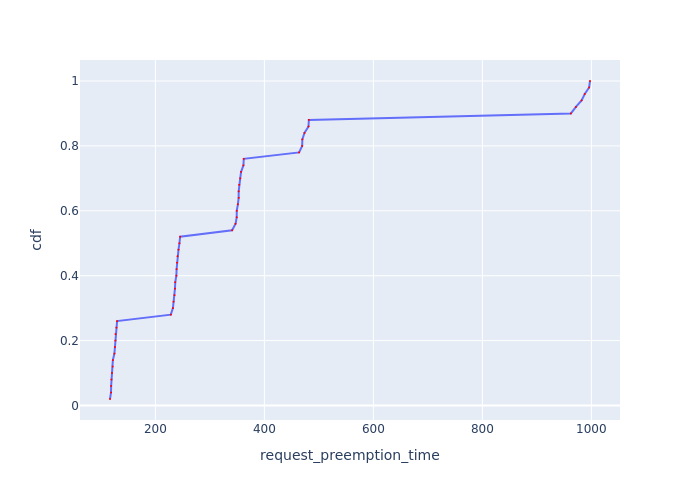

The data file committed next to this chart (first rows):
Request Id, request_preemption_time, cdf
0_47, 116.8, 0.02
0_31, 118.6, 0.04
0_23, 118.9, 0.06
0_39, 119.4, 0.08
0_15, 120.3, 0.1
0_7, 121.6, 0.12
0_49, 122, 0.14
0_43, 124.8, 0.16
0_27, 125.8, 0.18
0_35, 126.7, 0.2
0_3, 126.9, 0.22
0_19, 128.5, 0.24
0_11, 129.8, 0.26
0_46, 228.3, 0.28
0_30, 232.2, 0.3
0_22, 233.5, 0.32
0_38, 235.1, 0.34
0_14, 235.9, 0.36
0_42, 236.5, 0.38
0_26, 238.6, 0.4
0_6, 239, 0.42
0_2, 239.7, 0.44
0_34, 240.7, 0.46
0_48, 242.4, 0.48
0_18, 244.2, 0.5
0_10, 245.5, 0.52
0_45, 340.9, 0.54
0_29, 347.2, 0.56
0_21, 349.3, 0.58
0_41, 349.3, 0.6
0_37, 351.4, 0.62
0_13, 352.8, 0.64
0_25, 352.9, 0.66
0_1, 353.9, 0.68
0_33, 355.7, 0.7
0_5, 357.3, 0.72
0_17, 361.6, 0.74
0_9, 362.2, 0.76
0_40, 463.8, 0.78
0_24, 469.4, 0.8
0_0, 469.7, 0.82
0_32, 473.5, 0.84
0_8, 481, 0.86
0_16, 481.6, 0.88
0_44, 962.4, 0.9
0_28, 971.6, 0.92
0_4, 982.1, 0.94
0_36, 987.9, 0.96
0_12, 995.9, 0.98
0_20, 997.5, 1.0
